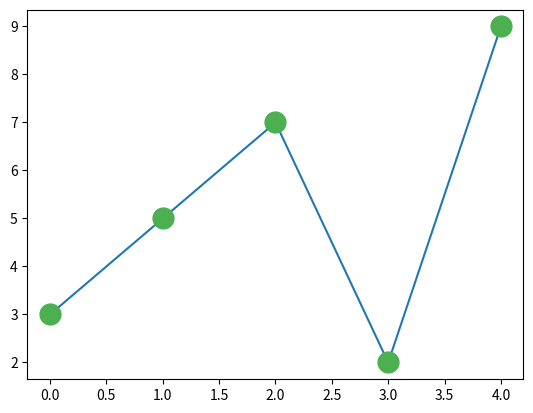

This figure's Python source:
import matplotlib.pyplot as plt
import numpy as np
def plot1():
    xpoints = np.array([1, 8])
    ypoints = np.array([3, 10])
    #adding the o erases the line only showing two points in a graph

    plt.plot(xpoints, ypoints)
    plt.show()
def plot2():
    xpoints = np.array([1, 8])
    ypoints = np.array([3, 10])

    plt.plot(xpoints, ypoints, 'o')
    plt.show()
def plot3():
    xpoints = np.array([1, 2, 6, 8])
    ypoints = np.array([3, 8, 1, 10])
    plt.plot(xpoints, ypoints)
    plt.show()
def plot4():
    '''If we do not specify the points on the x-axis, 
    they will get the default values 0, 1, 2, 3 (etc., depending on the length of the y-points.
    So, if we take the same example as above, and leave out the x-points, the diagram will look
    like this:
    '''
    ypoints = np.array([3, 8, 1, 10, 5, 7])

    plt.plot(ypoints)
    plt.show()
def plot5():
    '''
    Markers
    You can use the keyword argument marker to emphasize each point with a specified marker:
    '''
    ypoints = np.array([3, 8, 1, 10])
    '''check Marker Reference
    You can choose any of these markers
    plt.plot(ypoints, 'o:r')  it differentiates from plt.plot(ypoints, marker = '*')
    adding :next to the markers gives it a colour check Color Reference
    checkout Line Reference

    '''
    plt.plot(ypoints,'*:r')
    plt.show()
def plot6():
    ypoints = np.array([3, 8, 1, 10])
    #when you want to increase size of the marker
    plt.plot(ypoints, 'o:r', ms = 20)
    plt.show()

def plot7():
    ypoints = np.array([3, 8, 1, 10])
    ''' noting about the colour of the edgesof the markers refer the colour reference '''
    plt.plot(ypoints, marker = 'o', ms = 20, mec = 'r')
    plt.show()

def plot8():
    ypoints = np.array([3, 8, 1, 10])
    ''' noting about the colour of the inside of the markers refer the colour reference '''
    plt.plot(ypoints, marker = 'o', ms = 20, mec = 'r',mfc = 'r')
    plt.show()

def plot9():
    ''' a defined way to use the 140 supported colrs with their codes'''
    ypoints=np.array([3,5,7,2,9])
    plt.plot(ypoints,marker='o',ms =15,mec ='#4CAF50',mfc='#4CAF50')
    plt.show()
plot9()